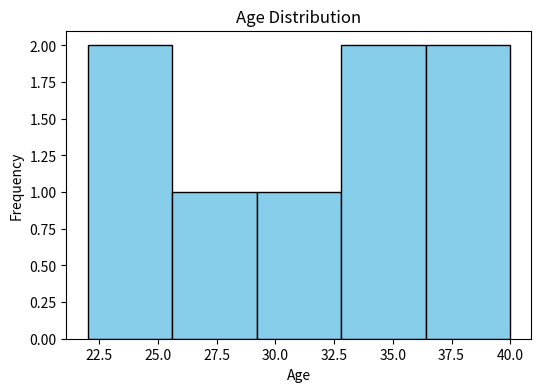
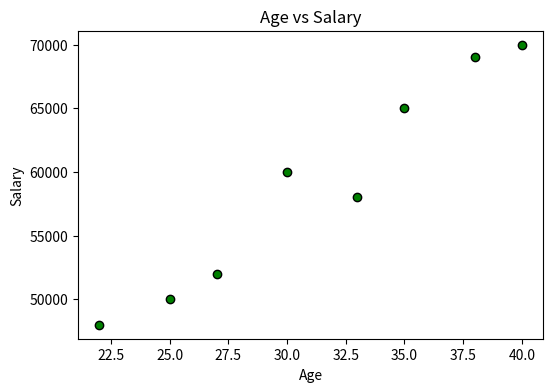
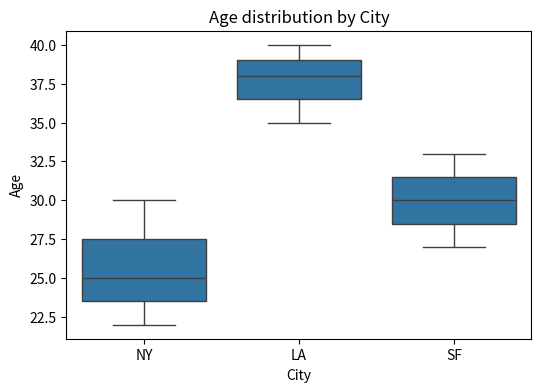
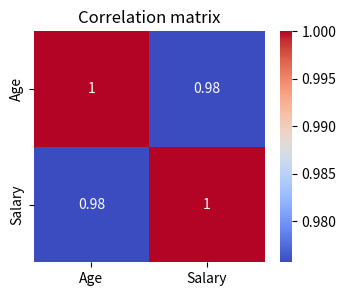
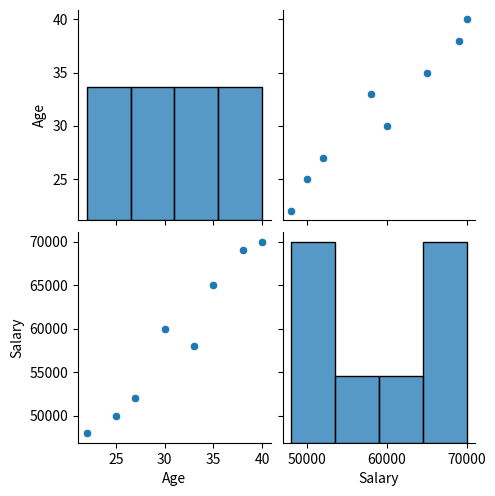

Generate these figures, in order, with matplotlib:
"""
# Day 7: Exploratory Data Analysis — Matplotlib, Seaborn

## Summary of Key Concepts

### 1. Exploratory Data Analysis (EDA)
- Understand data distributions, relationships, and anomalies.
- Visual summaries aid intuition and feature selection.

### 2. Matplotlib Basics
- Core plotting library.
- Functions: `plot()`, `scatter()`, `hist()`, `bar()`.
- Figure and axes objects.

### 3. Seaborn Basics
- Built on Matplotlib, easier statistical visualizations.
- Functions: `sns.histplot()`, `sns.boxplot()`, `sns.heatmap()`, `sns.pairplot()`.

### 4. Plot Customization
- Titles, labels, legends, colors, styles.
- Subplots for multiple plots.

---

## Deep Questions (Theory, Coding & Applications)

### Understanding Concepts

1. How does visualization help in feature engineering?
2. What is a histogram and what insights does it give?
3. How do boxplots detect outliers?
4. When to use scatterplot vs line plot?
5. What is a heatmap and how is it useful in ML?

### Coding Practice

6. Plot a histogram of ages from a sample DataFrame.
7. Create a scatter plot showing Age vs another numeric feature.
8. Use Seaborn to create a boxplot of Age grouped by City.
9. Generate a correlation heatmap for numeric columns.
10. Plot pairplots for exploratory relationships.

### Edge Cases

11. What happens if you try to plot empty data?
12. How to change the size of the plot?
13. How to save plots to a file?
14. How does seaborn differ from matplotlib in usage?

### Advanced Thought

15. How can you use plots to detect data imbalance?
16. Explain how EDA may influence model selection.
17. How do you build interactive dashboards from these plots?

---

## Tips & Best Practices

- Always label your axes and add titles.
- Check data scales before choosing plot types.
- Use color palette to improve readability.
- Use jitter in scatterplots to avoid overplotting.
- Explore summary statistics before plotting.

---
"""

import pandas as pd
import matplotlib.pyplot as plt
import seaborn as sns

# Sample DataFrame for plotting
df = pd.DataFrame({
    'Age': [25, 30, 35, 40, 22, 27, 33, 38],
    'Salary': [50000, 60000, 65000, 70000, 48000, 52000, 58000, 69000],
    'City': ['NY', 'NY', 'LA', 'LA', 'NY', 'SF', 'SF', 'LA']
})

# 6. Histogram of ages
plt.figure(figsize=(6,4))
plt.hist(df['Age'], bins=5, color='skyblue', edgecolor='black')
plt.title('Age Distribution')
plt.xlabel('Age')
plt.ylabel('Frequency')
plt.show()

# 7. Scatter plot Age vs Salary
plt.figure(figsize=(6,4))
plt.scatter(df['Age'], df['Salary'], color='green', edgecolor='black')
plt.title('Age vs Salary')
plt.xlabel('Age')
plt.ylabel('Salary')
plt.show()

# 8. Boxplot Age by City using Seaborn
plt.figure(figsize=(6,4))
sns.boxplot(x='City', y='Age', data=df)
plt.title('Age distribution by City')
plt.show()

# 9. Correlation heatmap for numeric columns
corr = df[['Age', 'Salary']].corr()
plt.figure(figsize=(4,3))
sns.heatmap(corr, annot=True, cmap='coolwarm', square=True)
plt.title('Correlation matrix')
plt.show()

# 10. Pairplot for numeric columns
sns.pairplot(df[['Age', 'Salary']])
plt.show()

"""
## Answers to Deep Questions

### Understanding Concepts

1. Visualization helps feature engineering by revealing distributions, trends, anomalies, and relationships which might inform feature selection or transformation.

2. A histogram displays the distribution of a numeric variable, showing frequency of values in bins.

3. Boxplots detect outliers as points beyond the whiskers (1.5*IQR from quartiles).

4. Scatterplots show relationships/dependencies between two numeric variables; line plots are for ordered data trends.

5. Heatmaps display matrix-like data, often correlations, helping identify strong feature relations.

### Edge Cases

11. Plotting empty data results in an empty plot or errors; always check data before plotting.

12. Size is changed using `plt.figure(figsize=(width, height))`.

13. Save plot via `plt.savefig('filename.png')`.

14. Seaborn provides higher-level APIs with statistical features over Matplotlib’s low-level plotting features.

### Advanced Thought

15. Plots can highlight class imbalance via bar plots or frequency distributions.

16. EDA insights influence choice of model type (e.g., linear vs tree-based), feature transformations, and hyperparameters.

17. Interactive dashboards built with libraries like Plotly Dash, Streamlit, or Bokeh use these plot types for rich UI.

"""

# --- End of Day 7 material ---
